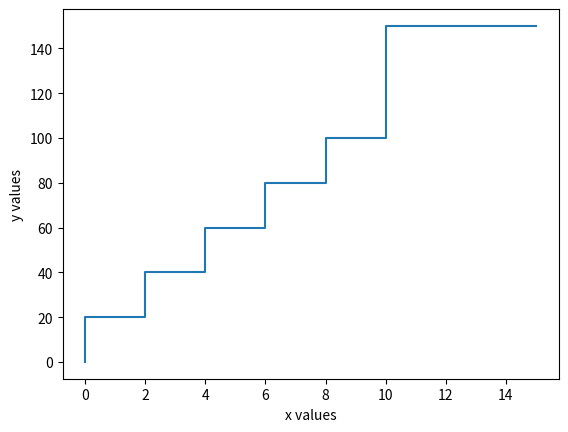

Source code (Python):
import matplotlib.pyplot as plt

x=[0,2,4,6,8,10,15]
y=[0,20,40,60,80,100,150]

plt.xlabel("x values")
plt.ylabel("y values")

plt.step(x,y)
plt.show()
